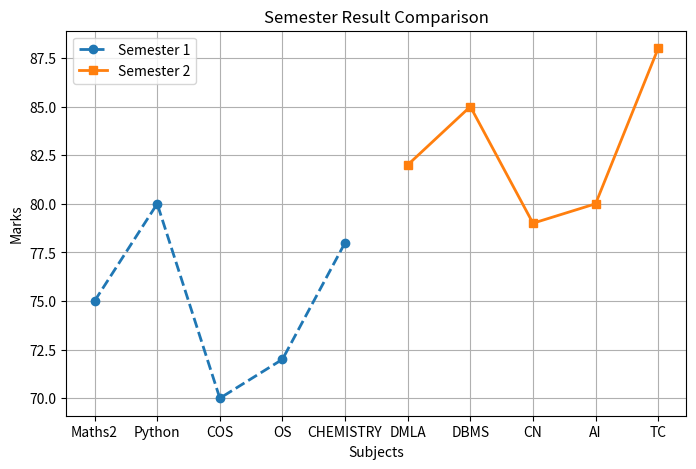

This chart was generated by the following Python code:
#7) Using "Customizing Matplotlib Visualizations" discussed in Numpy session4 notes plot graph to compare your at least 2 semester result
import matplotlib.pyplot as plt

sem2_subjects = ["Maths2", "Python", "COS", "OS", "CHEMISTRY"]

sem2 = [75, 80, 70, 72, 78]

sem3_subjects=["DMLA", "DBMS", "CN", "AI", "TC"]

sem3 = [82, 85, 79, 80, 88]

plt.figure(figsize=(8,5))

plt.plot(sem2_subjects, sem2,
         marker='o',
         linestyle='--',
         linewidth=2,
         label='Semester 1')

plt.plot(sem3_subjects, sem3,
         marker='s',
         linestyle='-',
         linewidth=2,
         label='Semester 2')

plt.title("Semester Result Comparison")
plt.xlabel("Subjects")
plt.ylabel("Marks")
plt.grid(True)
plt.legend()

plt.show()
